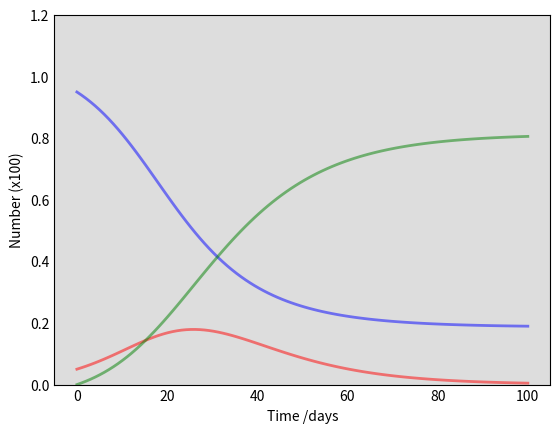

The matplotlib source for this figure: (Note: this script raises an exception after producing the figure.)
import numpy as np
from scipy.integrate import odeint
import matplotlib.pyplot as plt

# Total population, N.
N = 100
# Initial number of infected and recovered individuals, I0 and R0.
I0, R0 = 5, 0
# Everyone else, S0, is susceptible to infection initially.
S0 = N - I0 - R0
# Contact rate, beta, and mean recovery rate, gamma, (in 1/days).
beta, gamma = 0.2, 1./10 
# A grid of time points (in days)
t = np.linspace(0, 100, 100)

# The SIR model differential equations.
def deriv(y, t, N, beta, gamma):
    S, I, R = y
    dSdt = -beta * S * I / N
    dIdt = beta * S * I / N - gamma * I
    dRdt = gamma * I
    return dSdt, dIdt, dRdt

# Initial conditions vector
y0 = S0, I0, R0
# Integrate the SIR equations over the time grid, t.
ret = odeint(deriv, y0, t, args=(N, beta, gamma))
S, I, R = ret.T

# Plot the data on three separate curves for S(t), I(t) and R(t)
fig = plt.figure(facecolor='w')
ax = fig.add_subplot(111, facecolor='#dddddd', axisbelow=True)
ax.plot(t, S/100, 'b', alpha=0.5, lw=2, label='Susceptible')
ax.plot(t, I/100, 'r', alpha=0.5, lw=2, label='Infected')
ax.plot(t, R/100, 'g', alpha=0.5, lw=2, label='Recovered with immunity')
ax.set_xlabel('Time /days')
ax.set_ylabel('Number (x100)')
ax.set_ylim(0,1.2)
ax.yaxis.set_tick_params(length=0)
ax.xaxis.set_tick_params(length=0)
ax.grid(b=True, which='major', c='w', lw=2, ls='-')
legend = ax.legend()
legend.get_frame().set_alpha(0.5)
for spine in ('top', 'right', 'bottom', 'left'):
    ax.spines[spine].set_visible(False)
plt.show()